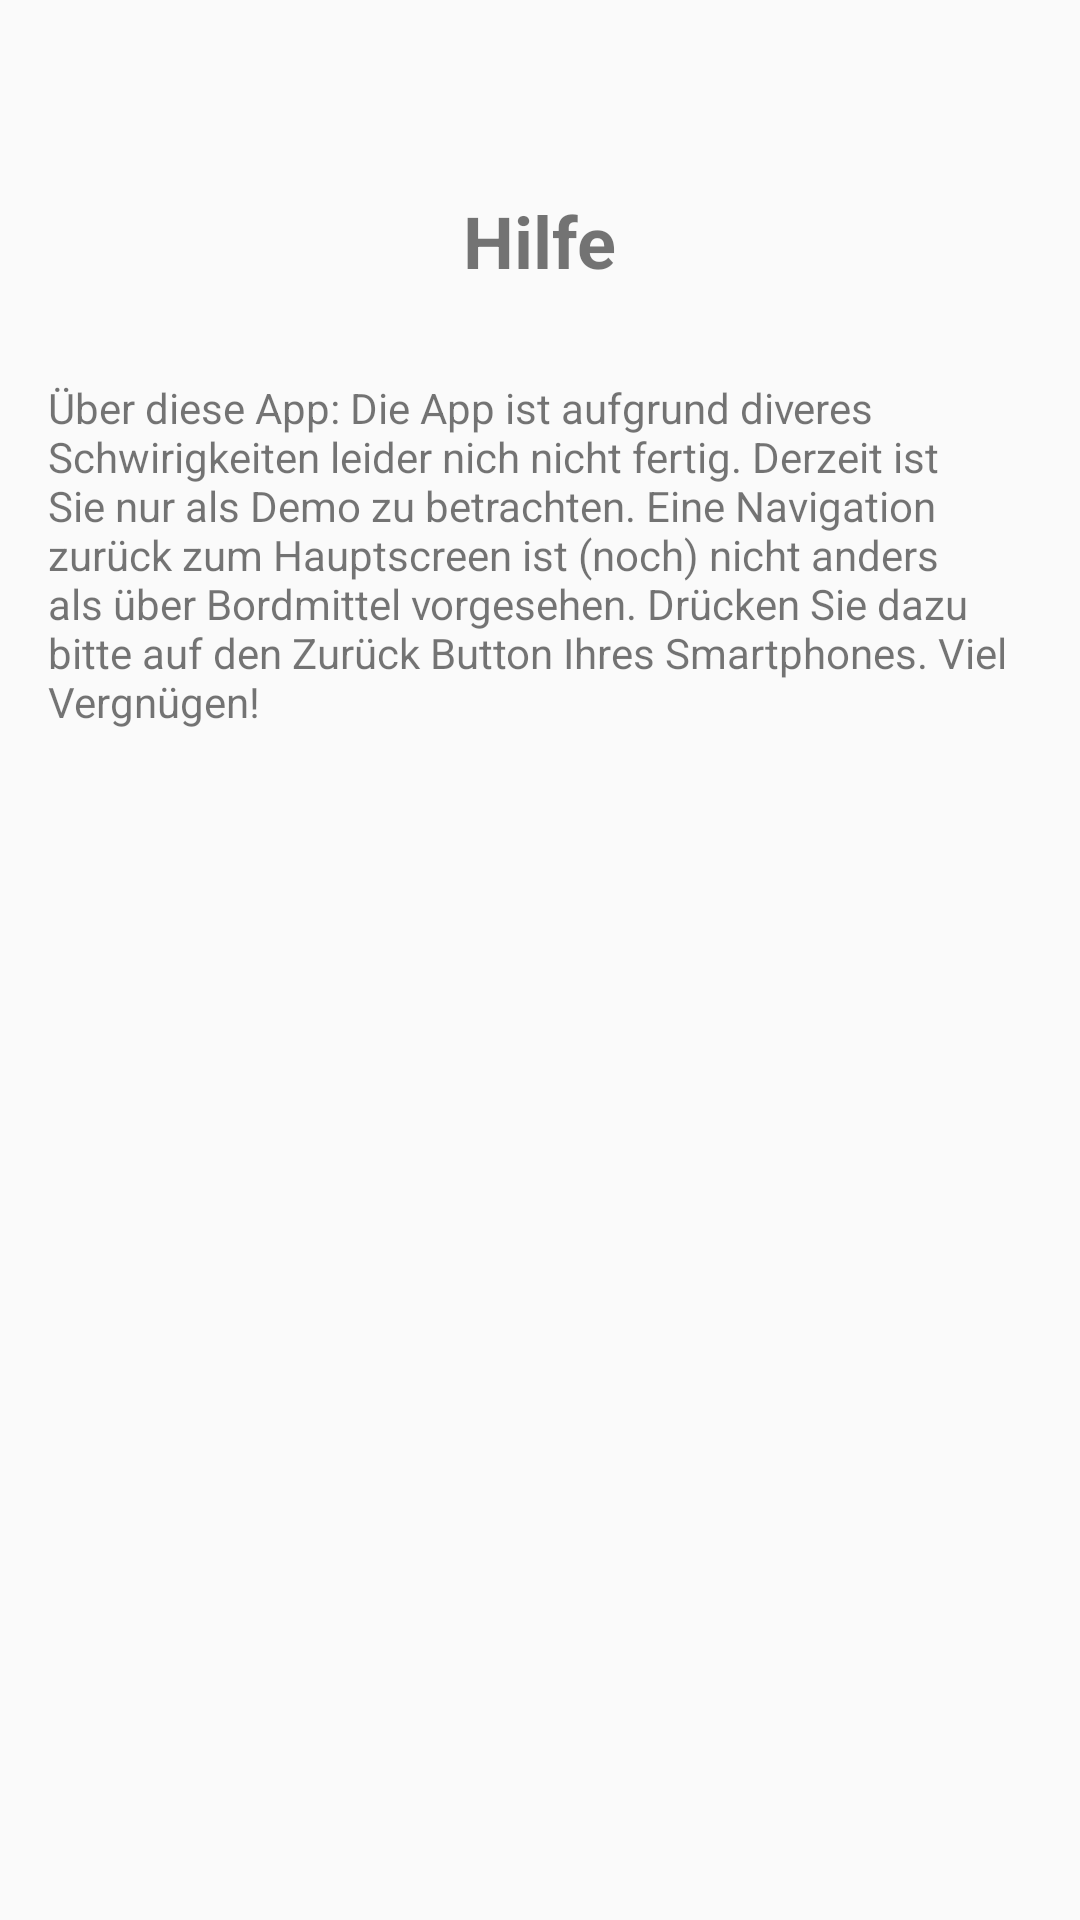

Layout XML and referenced resources for this Android screen:
<!-- AndroidManifest.xml: application theme AppTheme -->
<!-- res/layout/activity_help.xml -->
<?xml version="1.0" encoding="utf-8"?>
<RelativeLayout xmlns:android="http://schemas.android.com/apk/res/android"
    xmlns:tools="http://schemas.android.com/tools"
    android:id="@+id/activity_help"
    android:layout_width="match_parent"
    android:layout_height="match_parent"
    android:paddingBottom="@dimen/activity_vertical_margin"
    android:paddingLeft="@dimen/activity_horizontal_margin"
    android:paddingRight="@dimen/activity_horizontal_margin"
    android:paddingTop="@dimen/activity_vertical_margin"
    tools:context="de.cokuss.chhe.pinmoney.HelpActivity">

    <TextView
        android:text="Hilfe"
        android:layout_width="wrap_content"
        android:layout_height="wrap_content"
        android:layout_centerHorizontal="true"
        android:layout_marginTop="48dp"
        android:id="@+id/textView3"
        android:textSize="24sp"
        android:textStyle="normal|bold" />

    <TextView
        android:layout_width="match_parent"
        android:layout_height="wrap_content"
        android:inputType="textMultiLine"
        android:text="@string/helpText"
        android:layout_marginTop="30dp"
        android:layout_below="@+id/textView3"
        android:maxLines="10"
        android:lines="10"
        android:layout_alignParentStart="true"
        android:id="@+id/editText" />
</RelativeLayout>
<!-- resources referenced by this layout -->
<resources>
  <dimen name="activity_horizontal_margin">16dp</dimen>
  <dimen name="activity_vertical_margin">16dp</dimen>
  <string name="helpText">Über diese App: Die App ist aufgrund diveres Schwirigkeiten leider nich nicht fertig.
          Derzeit ist Sie nur als Demo zu betrachten. Eine Navigation zurück zum Hauptscreen ist (noch) nicht anders als über Bordmittel vorgesehen.
          Drücken Sie dazu bitte auf den Zurück Button Ihres Smartphones. Viel Vergnügen!</string>
  <style name="AppTheme" parent="Theme.AppCompat.Light.NoActionBar">
          
          <item name="colorPrimary">@color/colorPrimary</item>
          <item name="colorPrimaryDark">@color/colorPrimaryDark</item>
          <item name="colorAccent">@color/colorAccent</item>
      </style>
  <color name="colorPrimary">#e5d3c1</color>
  <color name="colorPrimaryDark">#9f9184</color>
  <color name="colorAccent">#000000</color>
</resources>
